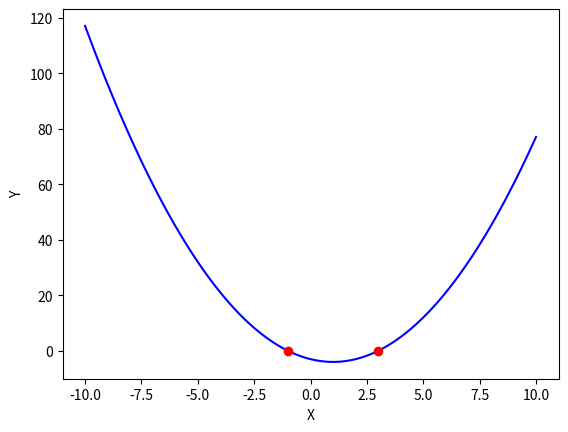

Here is the Python script that generated this plot: (Note: this script raises an exception after producing the figure.)
import numpy as np
import matplotlib.pyplot as plt
import math
import pandas as pd


class PuntoFijo:
    def __init__(self, ecu, desp1, desp2):
        self.ecu = ecu
        self.ecu_desp = desp1
        self.ecu_desp_2 = desp2

    def calculate(self):
        value = 1
        value_2 = 1
        itr = 10

        self.ecu = self.ecu.replace('^', "**")
        self.ecu_desp = self.ecu_desp.replace('^', "**")
        self.ecu_desp_2 = self.ecu_desp_2.replace('^', "**")

        xplt = np.linspace(-10, 10, 200) 
        yplt = np.array([], float)
        yplt_desp = np.array([], float)

        ldict = {}
        sToCode  = "fun = lambda x: myExp "
        sToCode = sToCode.replace("myExp", self.ecu)
        exec(sToCode, globals(), ldict)
        fun = ldict['fun']

        sToCode = "fun_desp = lambda x: myExp "
        sToCode = sToCode.replace("myExp", self.ecu_desp)
        exec(sToCode, globals(), ldict)
        fun_desp = ldict['fun_desp']

        sToCode = "fun_desp_2 = lambda x: myExp "
        sToCode = sToCode.replace("myExp", self.ecu_desp_2)
        exec(sToCode, globals(), ldict)
        fun_desp_2 = ldict['fun_desp_2']

        g1 = []
        g2 = []
        d1 = []
        d2 = []

        for xp in xplt: #evalua
            res = fun(xp)
            yplt = np.append(yplt , res)

        try:
            for i in range(itr):
                value = fun_desp(value)
                g1.append(f"g1(x{i + 1}) = ")
                d1.append(f'{value:.8f}')
        except:
            print("Este no es el despeje correcto")


        print("-------------------------")

        try:
            for i in range(itr):
                value_2 = round( fun_desp_2(value_2) )
                g2.append(f"g2(x{i + 1}) = ")
                d2.append(f"{value_2}")
        except:
            print("Este no es el despeje correcto")


        resultadosFinales = pd.DataFrame(d1,g1,['Datos'])             
        resultadosFinales2 = pd.DataFrame(d2,g2,['Datos'])             


        plt.plot(xplt, yplt, 'b-')
        plt.plot(value, 0, 'ro')
        plt.plot(value_2, 0, 'ro')
        plt.xlabel('X')
        plt.ylabel('Y')
        winTitle = plt.gcf()
        winTitle.canvas.set_window_title("Punto Fijo")
        plt.grid()
        gridSize = [-(10), (10), -(10), (10)] #Limite de ejes
        plt.axis(gridSize)
        plt.show()

        return resultadosFinales,resultadosFinales2

func = PuntoFijo(" x^2 - (2)*(x) - 3", " math.sqrt( (2)*(x) + 3 ) ", "3/(x - 2)  ")
#func = PuntoFijo("  x^3 + (4*x^2) - x - 1", " -1 + (4*x^2) + (x^3) ", "6 - (x^3)   ")
f1, f2 = func.calculate()

print(f1)
print(f2)